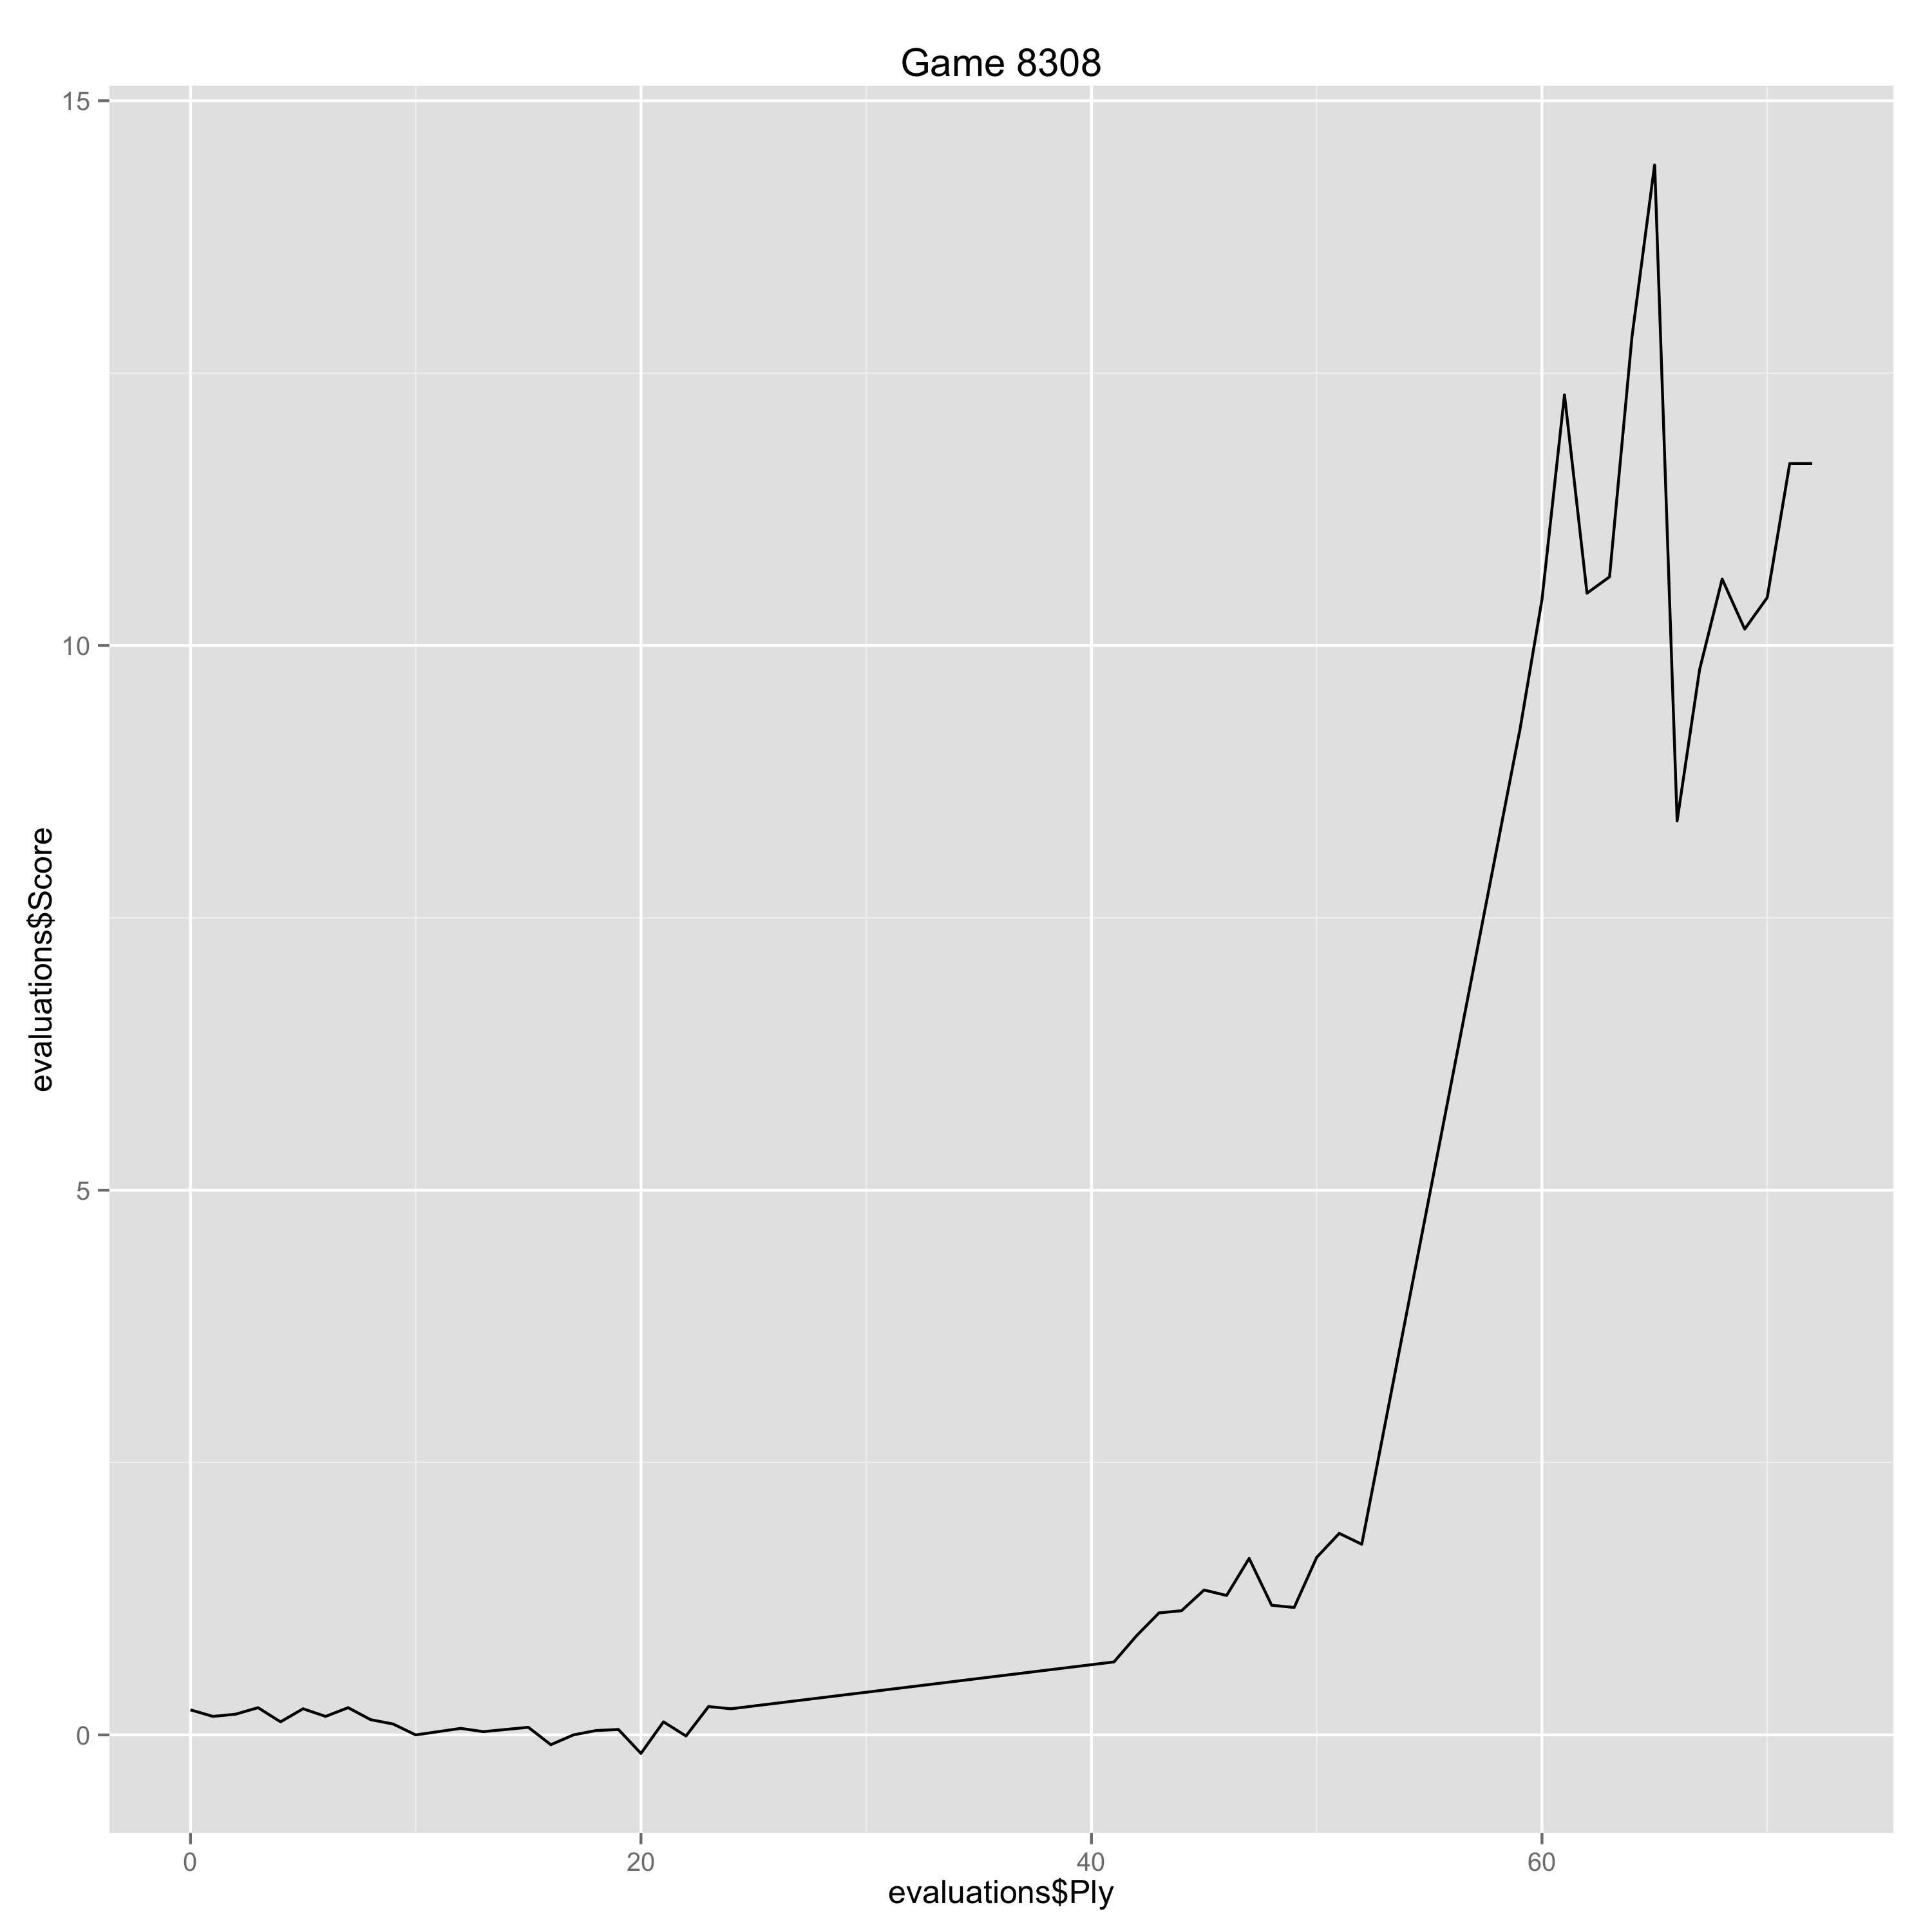

Data behind this chart, as committed beside it:
Ply, Move, White, Black, Score, Eval, Comment
0, [1], e4, , 0.23, 0.23, 
1, [1], , e6, 0.17, 0.06, 
2, [2], d4, , 0.19, 0.02, 
3, [2], , d5, 0.25, -0.06, 
4, [3], Nd2, , 0.12, -0.13, 
5, [3], , h6, 0.24, -0.12, 
6, [4], Ngf3, , 0.17, -0.07, 
7, [4], , Nf6, 0.25, -0.08, 
8, [5], e5, , 0.14, -0.11, 
9, [5], , Nfd7, 0.1, 0.04, 
10, [6], Bd3, , 0.0, -0.1, 
11, [6], , c5, 0.03, -0.03, 
12, [7], c3, , 0.06, 0.03, 
13, [7], , Nc6, 0.03, 0.03, 
14, [8], O-O, , 0.05, 0.02, 
15, [8], , g5, 0.07, -0.02, 
16, [9], dxc5, , -0.09, -0.16, 
17, [9], , Bxc5, 0.0, -0.09, 
18, [10], Nb3, , 0.04, 0.04, 
19, [10], , Bb6, 0.05, -0.01, 
20, [11], Qe2, , -0.17, -0.22, 
21, [11], , a6, 0.12, -0.29, 
22, [12], Bc2, , -0.01, -0.13, 
23, [12], , Qc7, 0.26, -0.27, 
24, [13], Re1, , 0.24, -0.02, 
41, [21], , Bd7, 0.67, -0.43, 
42, [22], Nd4, , 0.91, 0.24, 
43, [22], , Nc6, 1.12, -0.21, 
44, [23], Nb3, , 1.14, 0.02, 
45, [23], , Ne7, 1.33, -0.19, 
46, [24], Nc5, , 1.28, -0.05, 
47, [24], , Bc8, 1.62, -0.34, 
48, [25], a5, , 1.19, -0.43, 
49, [25], , h5, 1.17, 0.02, 
50, [26], Rab1, , 1.63, 0.46, 
51, [26], , g4, 1.85, -0.22, 
52, [27], Rb6, , 1.75, -0.1, 
59, [30], , Qc7, 9.2, -7.45, 
60, [31], Nxe6, , 10.42, 1.22, 
61, [31], , Bxe6, 12.3, -1.88, 
62, [32], Rxe6+, , 10.48, -1.82, Erreur
63, [32], , Kd7, 10.63, -0.15, 
64, [33], Rd6+, , 12.84, 2.21, 
65, [33], , Ke8, 14.41, -1.57, 
66, [34], Bf5, , 8.39, -6.02, Gaffe
67, [34], , Nc4, 9.78, -1.39, 
68, [35], Re6+, , 10.61, 0.83, 
69, [35], , fxe6, 10.15, 0.46, 
70, [36], Qxc7, , 10.44, 0.29, 
71, [36], , exf5, 11.67, -1.23, 
72, [37], e6, , 11.67, 0.0, 
